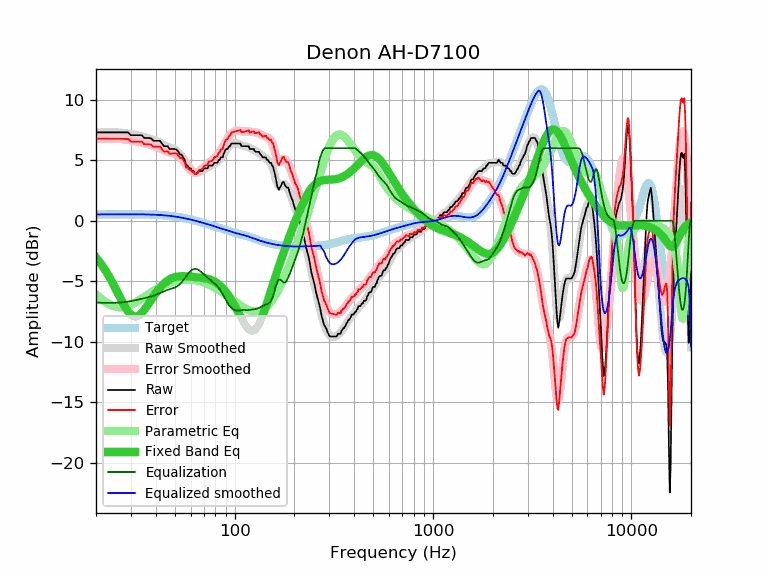

Source data for this figure (header and first rows):
frequency, raw, error, smoothed, error_smoothed, equalization, parametric_eq, equalized_raw, equalized_smoothed, target
20, 7.30, 6.78, 7.28, 6.76, -6.76, -3.04, 0.54, 0.52, 0.52
21, 7.30, 6.78, 7.30, 6.78, -6.78, -3.47, 0.52, 0.52, 0.52
22, 7.30, 6.78, 7.32, 6.79, -6.79, -3.95, 0.51, 0.53, 0.52
23, 7.30, 6.78, 7.32, 6.80, -6.80, -4.46, 0.51, 0.53, 0.53
24, 7.30, 6.77, 7.32, 6.79, -6.79, -5.00, 0.51, 0.53, 0.53
25, 7.30, 6.77, 7.32, 6.79, -6.79, -5.56, 0.52, 0.53, 0.53
26, 7.30, 6.77, 7.30, 6.77, -6.77, -6.11, 0.53, 0.53, 0.53
27, 7.30, 6.77, 7.28, 6.75, -6.75, -6.64, 0.55, 0.53, 0.53
28, 7.30, 6.77, 7.25, 6.72, -6.72, -7.12, 0.58, 0.53, 0.53
29, 7.30, 6.77, 7.22, 6.68, -6.68, -7.51, 0.62, 0.53, 0.53
30, 7.07, 6.54, 7.18, 6.64, -6.64, -7.78, 0.43, 0.53, 0.53
31, 7.07, 6.54, 7.13, 6.60, -6.60, -7.92, 0.47, 0.53, 0.53
32, 7.07, 6.54, 7.08, 6.55, -6.55, -7.93, 0.52, 0.53, 0.53
33, 7.07, 6.54, 7.03, 6.50, -6.50, -7.83, 0.57, 0.53, 0.53
34, 7.07, 6.55, 6.98, 6.45, -6.45, -7.64, 0.62, 0.53, 0.53
35, 6.84, 6.32, 6.93, 6.40, -6.40, -7.39, 0.44, 0.52, 0.52
36, 6.84, 6.32, 6.87, 6.35, -6.35, -7.10, 0.49, 0.52, 0.52
37, 6.84, 6.33, 6.82, 6.30, -6.30, -6.81, 0.54, 0.51, 0.51
38, 6.79, 6.28, 6.76, 6.25, -6.25, -6.52, 0.54, 0.51, 0.51
39, 6.61, 6.11, 6.70, 6.19, -6.19, -6.24, 0.42, 0.50, 0.50
40, 6.61, 6.12, 6.62, 6.13, -6.13, -5.98, 0.48, 0.49, 0.49
41, 6.61, 6.13, 6.54, 6.06, -6.06, -5.75, 0.55, 0.48, 0.48
42, 6.61, 6.14, 6.46, 5.99, -5.99, -5.54, 0.63, 0.47, 0.47
43, 6.38, 5.92, 6.37, 5.91, -5.91, -5.36, 0.47, 0.46, 0.46
44, 6.16, 5.71, 6.28, 5.84, -5.84, -5.20, 0.33, 0.45, 0.45
45, 6.16, 5.73, 6.20, 5.77, -5.77, -5.06, 0.40, 0.44, 0.44
46, 6.16, 5.74, 6.13, 5.71, -5.71, -4.95, 0.45, 0.42, 0.42
47, 5.93, 5.53, 6.06, 5.66, -5.66, -4.85, 0.27, 0.40, 0.40
48, 5.93, 5.55, 6.00, 5.61, -5.61, -4.77, 0.32, 0.39, 0.39
49, 5.93, 5.57, 5.93, 5.57, -5.57, -4.71, 0.36, 0.37, 0.37
50, 5.93, 5.59, 5.86, 5.52, -5.52, -4.66, 0.42, 0.35, 0.35
51, 5.88, 5.56, 5.77, 5.45, -5.45, -4.63, 0.43, 0.33, 0.33
52, 5.70, 5.40, 5.66, 5.36, -5.36, -4.61, 0.35, 0.30, 0.30
53, 5.47, 5.19, 5.52, 5.24, -5.24, -4.59, 0.23, 0.28, 0.28
54, 5.47, 5.22, 5.35, 5.10, -5.10, -4.58, 0.38, 0.26, 0.26
55, 5.24, 5.01, 5.17, 4.93, -4.93, -4.58, 0.31, 0.23, 0.23
56, 5.02, 4.82, 4.97, 4.76, -4.76, -4.59, 0.26, 0.21, 0.21
57, 4.56, 4.38, 4.77, 4.59, -4.59, -4.59, -0.02, 0.18, 0.18
58, 4.56, 4.41, 4.57, 4.42, -4.42, -4.60, 0.14, 0.15, 0.15
59, 4.33, 4.21, 4.40, 4.27, -4.27, -4.61, 0.06, 0.12, 0.12
60, 4.33, 4.24, 4.25, 4.15, -4.15, -4.63, 0.18, 0.10, 0.10
61, 4.10, 4.03, 4.13, 4.06, -4.06, -4.64, 0.04, 0.07, 0.07
62, 4.10, 4.06, 4.05, 4.01, -4.01, -4.65, 0.10, 0.04, 0.04
63, 3.88, 3.87, 3.99, 3.98, -3.98, -4.66, -0.10, 0.01, 0.01
64, 3.88, 3.90, 3.97, 3.99, -3.99, -4.67, -0.11, -0.02, -0.02
65, 3.93, 3.98, 3.98, 4.03, -4.03, -4.68, -0.09, -0.05, -0.05
66, 4.10, 4.18, 4.01, 4.09, -4.09, -4.69, 0.02, -0.08, -0.08
67, 4.10, 4.21, 4.06, 4.16, -4.16, -4.70, -0.06, -0.11, -0.11
68, 4.10, 4.24, 4.11, 4.25, -4.25, -4.71, -0.15, -0.14, -0.14
69, 4.13, 4.30, 4.18, 4.34, -4.34, -4.72, -0.21, -0.17, -0.17
70, 4.33, 4.53, 4.24, 4.44, -4.44, -4.74, -0.10, -0.20, -0.20
71, 4.33, 4.56, 4.30, 4.53, -4.53, -4.75, -0.20, -0.23, -0.23
72, 4.33, 4.59, 4.36, 4.62, -4.62, -4.77, -0.29, -0.26, -0.26
73, 4.33, 4.62, 4.42, 4.70, -4.70, -4.80, -0.37, -0.28, -0.29
74, 4.56, 4.88, 4.47, 4.79, -4.79, -4.82, -0.22, -0.31, -0.31
75, 4.56, 4.91, 4.52, 4.86, -4.86, -4.85, -0.30, -0.34, -0.34
76, 4.56, 4.94, 4.57, 4.94, -4.94, -4.89, -0.38, -0.37, -0.37
77, 4.56, 4.96, 4.61, 5.02, -5.02, -4.93, -0.45, -0.40, -0.40
78, 4.62, 5.05, 4.66, 5.09, -5.09, -4.97, -0.47, -0.43, -0.43
79, 4.79, 5.25, 4.71, 5.17, -5.17, -5.02, -0.38, -0.46, -0.46
... 553 more rows
